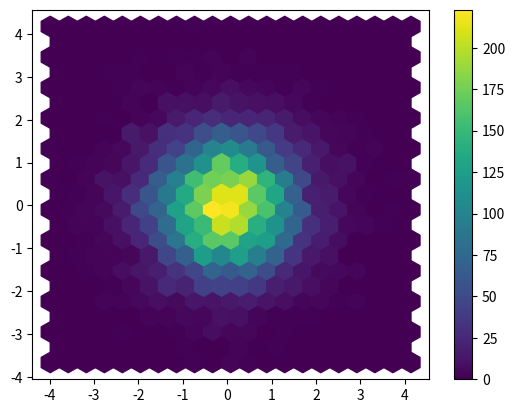

Write Python code to recreate this figure.



"""
plt.hexbin hace algo parecido a lo anterior pero teniendo en cuenta la ocurrencia
en los intervalos que determinemos (esto mismo lo podemos hacer, por ejemplo, con
plt.matshow aunque tendremos que calcular previamente las frecuencias para cada
recuadro). Vamos a representar el número de veces que los valores de dos series
(x e y) se encuentran en determinado intervalo de datos. Para ello vamos a recurrir,
 como siempre, a np.random.randn:

plt.ion()  # Ponemos el modo interactivo


x = np.random.randn(10000)  # Creamos un vector de 10000 elementos
distribuidos de forma normal
y = np.random.randn(10000)  # Creamos un vector de 10000 elementos distribuidos de
 forma normal
plt.hexbin(x,y, gridsize = 20)  # Representamos como están distribuidos
bidimensionalmente con ayuda de hexbin, en este caso definimos un tamaño del grid
de 20 (esto se puede elegir como se prefiera)
plt.colorbar()  # Colocamos una barra de colores para saber a qué
valor corresponden los colores



"""

import matplotlib.pyplot as plt
import numpy as np
x = np.random.randn(10000)
# Creamos un vector de 10000 elementos distribuidos de forma normal

y = np.random.randn(10000)
# Creamos un vector de 10000 elementos distribuidos de forma normal

plt.hexbin(x,y, gridsize = 20)
# Representamos como están distribuidos bidimensionalmente con ayuda de hexbin,
# en este caso definimos un tamaño del grid de 20 (esto se puede elegir como
# se prefiera)

plt.colorbar()
# Colocamos una barra de colores para saber a qué valor corresponden los colores

plt.show()